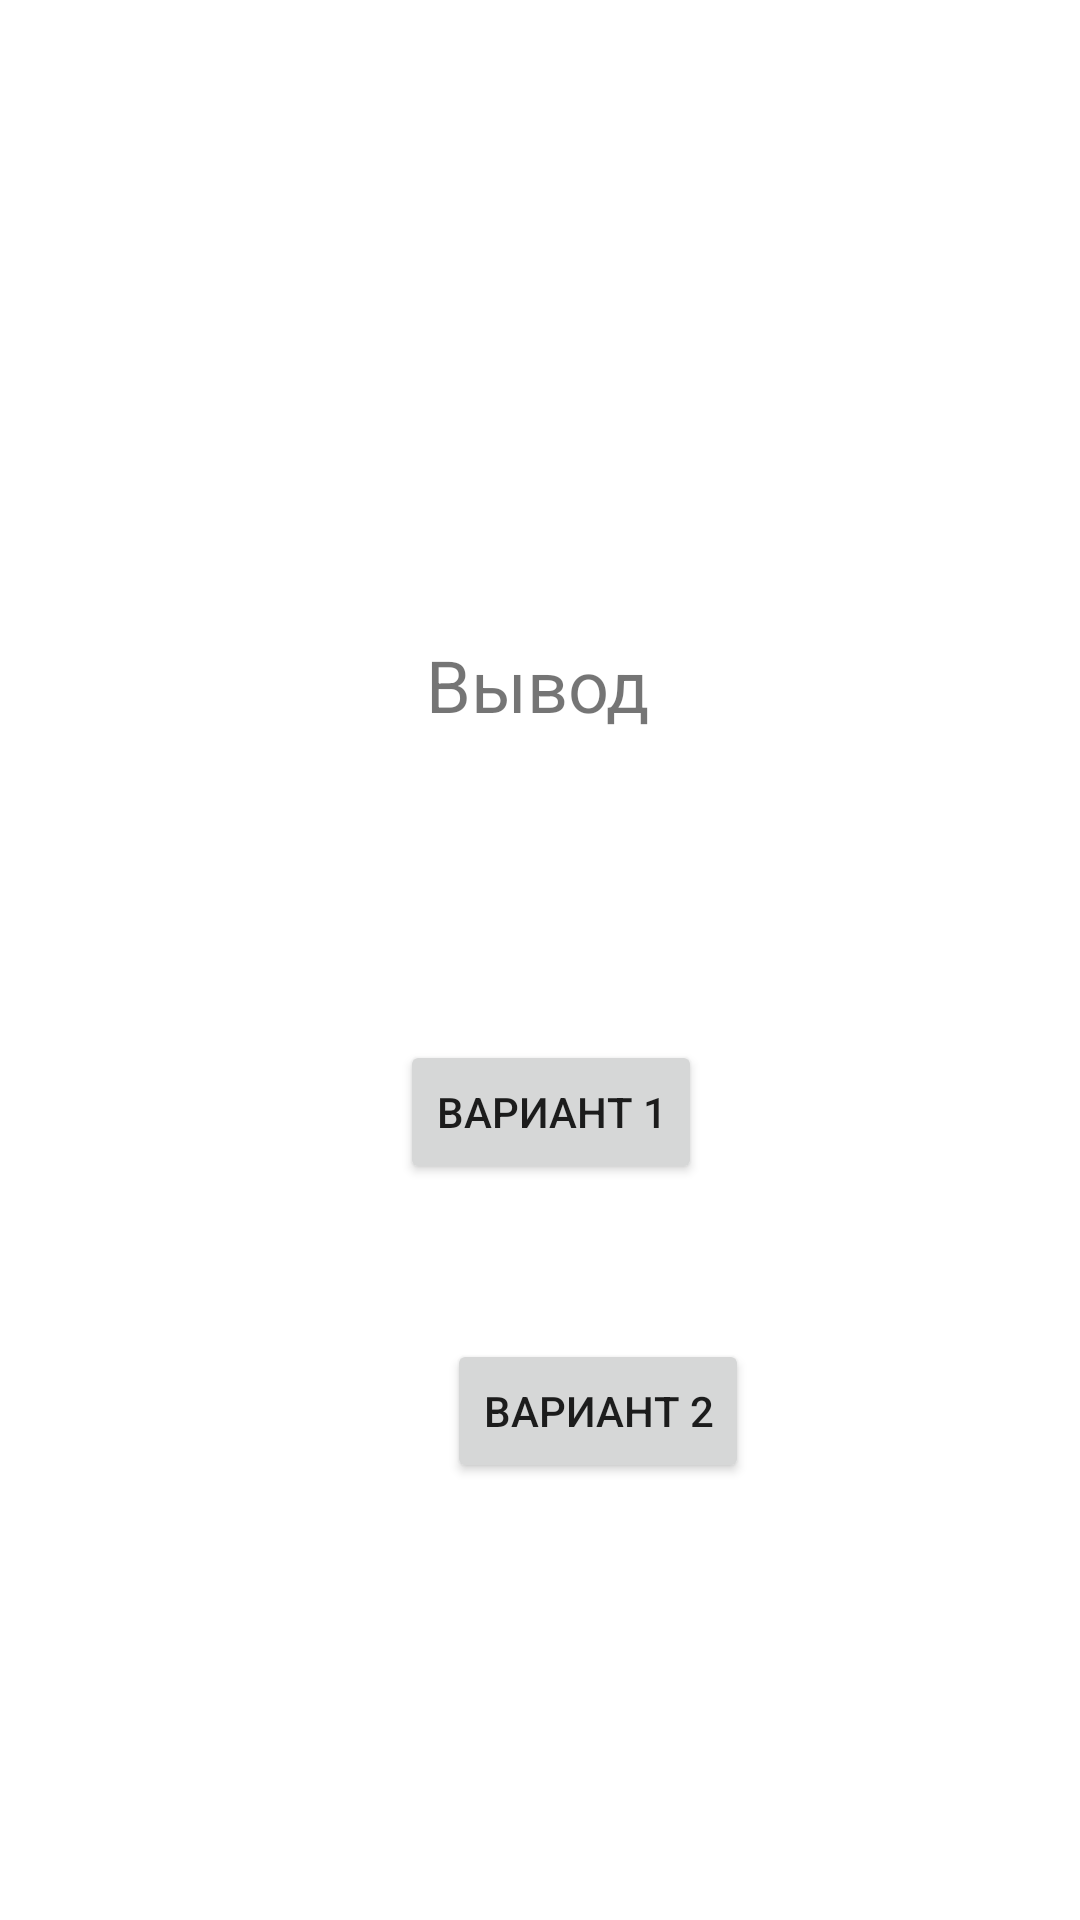

Reconstruct the res/layout file that produces this screen, plus the resources it refers to.
<!-- AndroidManifest.xml: application theme Theme.Praktika18_02 -->
<!-- res/layout/activity_main.xml -->
<?xml version="1.0" encoding="utf-8"?>
<androidx.constraintlayout.widget.ConstraintLayout xmlns:android="http://schemas.android.com/apk/res/android"
    xmlns:app="http://schemas.android.com/apk/res-auto"
    xmlns:tools="http://schemas.android.com/tools"
    android:layout_width="match_parent"
    android:layout_height="match_parent"
    tools:context=".MainActivity">
    <TextView
        android:id="@+id/textView"
        android:layout_width="wrap_content"
        android:layout_height="wrap_content"
        android:layout_marginTop="212dp"
        android:text="@string/Hello"
        android:textSize="24sp"
        app:layout_constraintEnd_toEndOf="parent"
        app:layout_constraintHorizontal_bias="0.498"
        app:layout_constraintStart_toStartOf="parent"
        app:layout_constraintTop_toTopOf="parent" />

    <TextView
        android:id="@+id/textView1"
        android:layout_width="wrap_content"
        android:layout_height="wrap_content"
        android:layout_marginTop="264dp"
        android:textSize="24sp"
        app:layout_constraintEnd_toEndOf="parent"
        app:layout_constraintHorizontal_bias="0.498"
        app:layout_constraintStart_toStartOf="parent"
        app:layout_constraintTop_toTopOf="parent" />

    <Button
        android:id="@+id/button_one"
        android:layout_width="wrap_content"
        android:layout_height="wrap_content"
        android:layout_marginStart="149dp"
        android:layout_marginTop="56dp"
        android:layout_marginEnd="142dp"
        android:onClick="OnClickTask1"
        android:text="@string/but_1"
        app:layout_constraintBottom_toBottomOf="parent"
        app:layout_constraintEnd_toEndOf="parent"
        app:layout_constraintStart_toStartOf="parent"
        app:layout_constraintTop_toTopOf="parent"
        app:layout_constraintVertical_bias="0.542" />

    <Button
        android:id="@+id/button_two"
        android:layout_width="wrap_content"
        android:layout_height="wrap_content"
        android:layout_marginStart="149dp"
        android:layout_marginEnd="142dp"
        android:onClick="OnClickTask2"
        android:text="@string/but_2"
        app:layout_constraintBottom_toBottomOf="parent"
        app:layout_constraintEnd_toEndOf="parent"
        app:layout_constraintHorizontal_bias="0.0"
        app:layout_constraintStart_toStartOf="parent"
        app:layout_constraintTop_toTopOf="parent"
        app:layout_constraintVertical_bias="0.754" />

</androidx.constraintlayout.widget.ConstraintLayout>
<!-- resources referenced by this layout -->
<resources>
  <string name="Hello">Вывод</string>
  <string name="but_1">Вариант 1</string>
  <string name="but_2">Вариант 2</string>
  <style name="Theme.Praktika18_02" parent="Theme.MaterialComponents.DayNight.DarkActionBar">
          
          <item name="colorPrimary">@color/purple_500</item>
          <item name="colorPrimaryVariant">@color/purple_700</item>
          <item name="colorOnPrimary">@color/white</item>
          
          <item name="colorSecondary">@color/teal_200</item>
          <item name="colorSecondaryVariant">@color/teal_700</item>
          <item name="colorOnSecondary">@color/black</item>
          
          <item name="android:statusBarColor">?attr/colorPrimaryVariant</item>
          
      </style>
  <!-- not gathered from this repository: default colours our renderer supplied (Android Studio template values) -->
  <color name="purple_500">#FF6200EE</color>
  <color name="purple_700">#FF3700B3</color>
  <color name="teal_200">#FF03DAC5</color>
  <color name="teal_700">#FF018786</color>
  <color name="black">#FF000000</color>
  <color name="white">#FFFFFFFF</color>
</resources>
